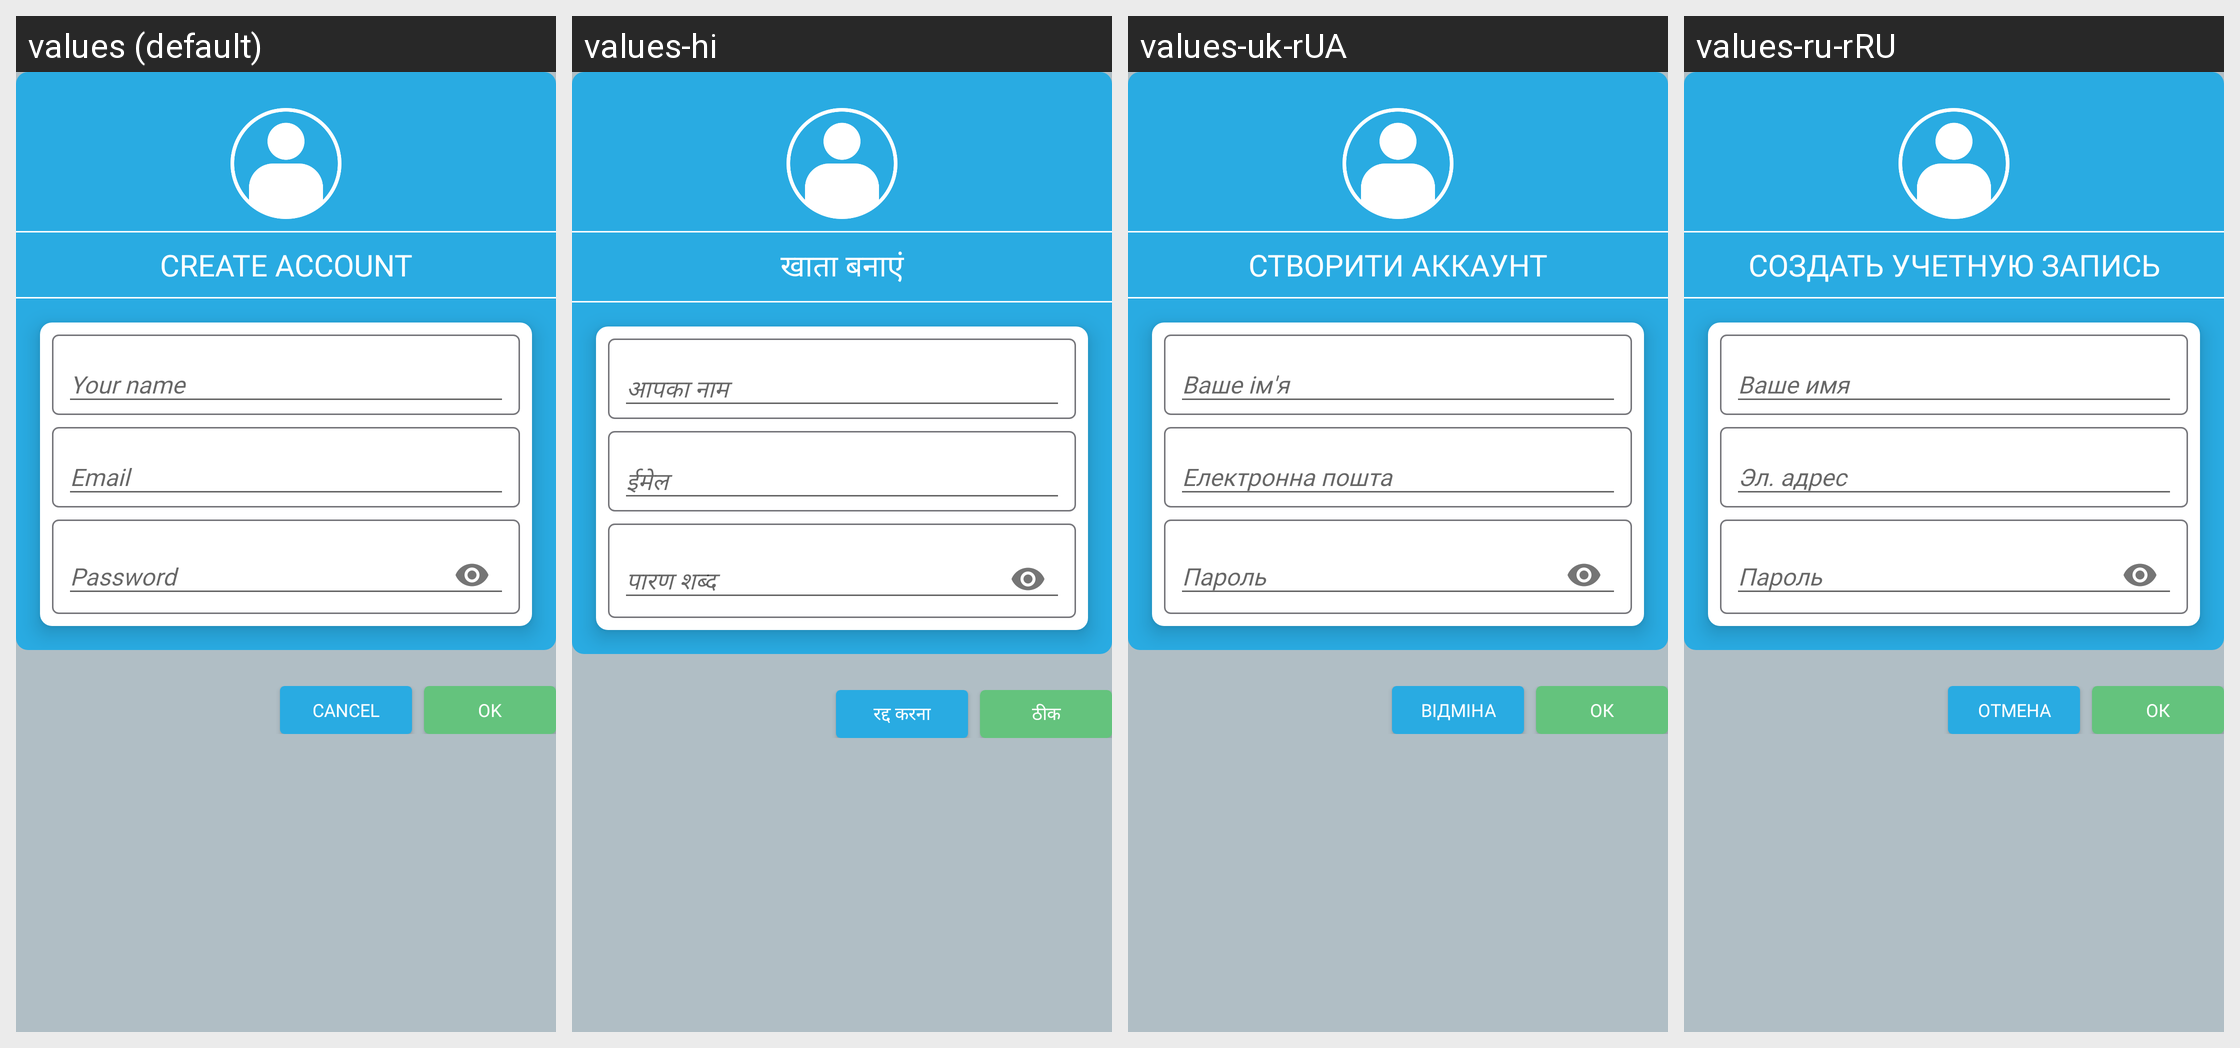

The Android screen above is rendered under several locales of the same app. Produce the string resources it draws, with the default and per-locale values.
Android screen res/layout/dialog_create_account.xml rendered under 4 locales, left to right: values (default), values-hi, values-uk-rUA, values-ru-rRU. Device: Nexus 5 (rendered at 1080×1920; each locale shown at half size, 540×960, under a caption strip naming it); theme AppMainTheme.
Other locales in the repository, not shown: values-de, values-es, values-ru, values-zh-rCN.
Strings drawn on this screen, with the default value and each locale's value (text and hints the layout hard-codes, and strings that could not be matched under every locale, appear in the picture but are not listed):

create_account_text
  values: Create Account
  values-hi: खाता बनाएं
  values-uk-rUA: Створити аккаунт
  values-ru-rRU: Создать учетную запись

cancel
  values: CANCEL
  values-hi: रद्द करना
  values-uk-rUA: ВІДМІНА
  values-ru-rRU: ОТМЕНА

ok
  values: OK
  values-hi: ठीक
  values-uk-rUA: ОК
  values-ru-rRU: ОК
